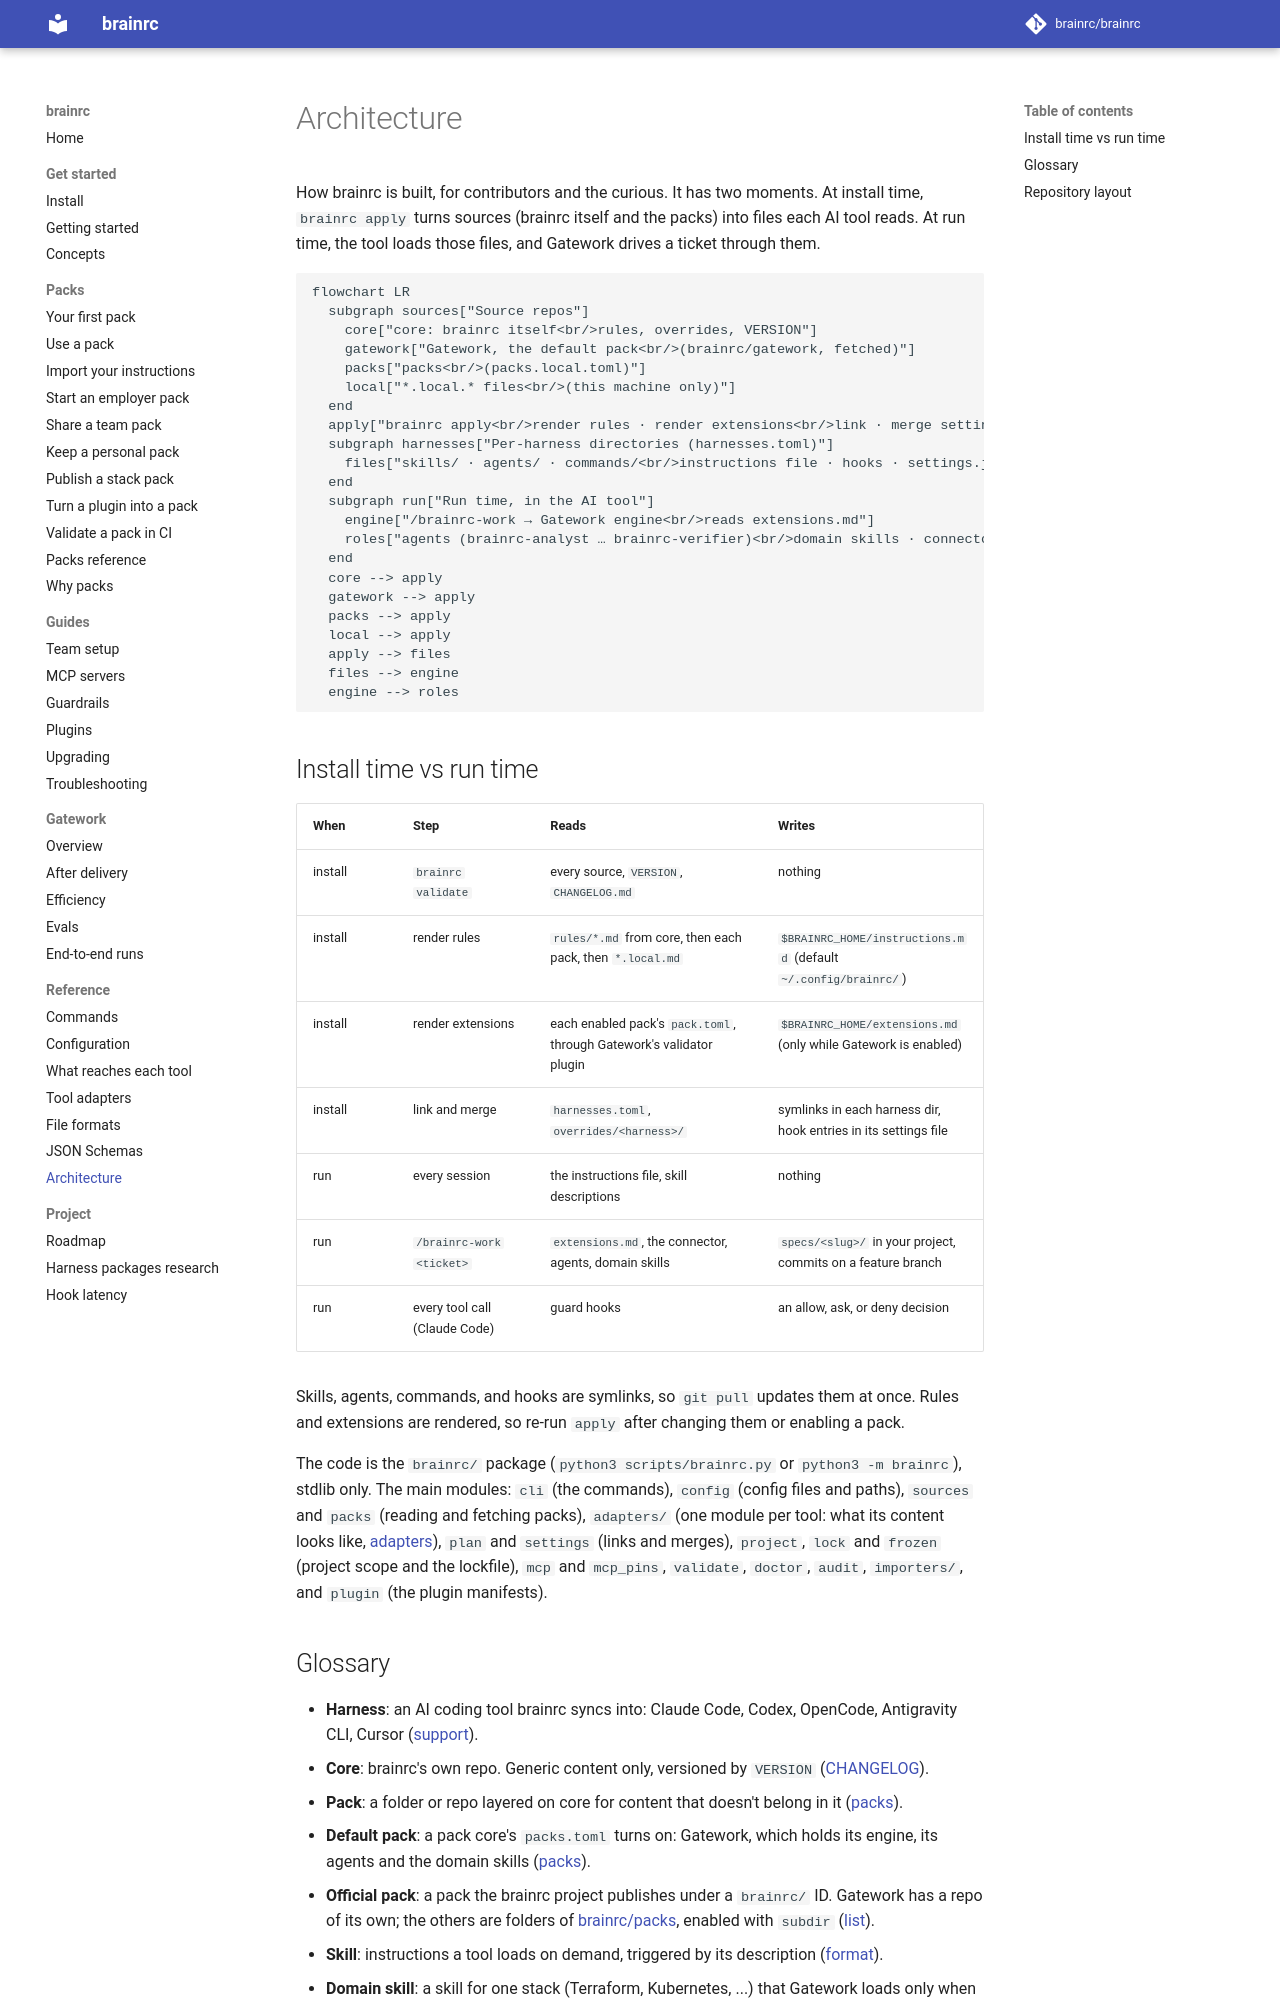

repository: brainrc/brainrc · page: 0.8/architecture/index.html · generator: mkdocs

# Architecture

How brainrc is built, for contributors and the curious. It has two moments. At install time,
`brainrc apply` turns sources (brainrc itself and the packs) into files each AI tool reads. At run
time, the tool loads those files, and Gatework drives a ticket through them.

```mermaid
flowchart LR
  subgraph sources["Source repos"]
    core["core: brainrc itself<br/>rules, overrides, VERSION"]
    gatework["Gatework, the default pack<br/>(brainrc/gatework, fetched)"]
    packs["packs<br/>(packs.local.toml)"]
    local["*.local.* files<br/>(this machine only)"]
  end
  apply["brainrc apply<br/>render rules · render extensions<br/>link · merge settings"]
  subgraph harnesses["Per-harness directories (harnesses.toml)"]
    files["skills/ · agents/ · commands/<br/>instructions file · hooks · settings.json"]
  end
  subgraph run["Run time, in the AI tool"]
    engine["/brainrc-work → Gatework engine<br/>reads extensions.md"]
    roles["agents (brainrc-analyst … brainrc-verifier)<br/>domain skills · connector"]
  end
  core --> apply
  gatework --> apply
  packs --> apply
  local --> apply
  apply --> files
  files --> engine
  engine --> roles
```

## Install time vs run time

| When | Step | Reads | Writes |
|---|---|---|---|
| install | `brainrc validate` | every source, `VERSION`, `CHANGELOG.md` | nothing |
| install | render rules | `rules/*.md` from core, then each pack, then `*.local.md` | `$BRAINRC_HOME/instructions.md` (default `~/.config/brainrc/`) |
| install | render extensions | each enabled pack's `pack.toml`, through Gatework's validator plugin | `$BRAINRC_HOME/extensions.md` (only while Gatework is enabled) |
| install | link and merge | `harnesses.toml`, `overrides/<harness>/` | symlinks in each harness dir, hook entries in its settings file |
| run | every session | the instructions file, skill descriptions | nothing |
| run | `/brainrc-work <ticket>` | `extensions.md`, the connector, agents, domain skills | `specs/<slug>/` in your project, commits on a feature branch |
| run | every tool call (Claude Code) | guard hooks | an allow, ask, or deny decision |

Skills, agents, commands, and hooks are symlinks, so `git pull` updates them at once. Rules and
extensions are rendered, so re-run `apply` after changing them or enabling a pack.

The code is the `brainrc/` package (`python3 scripts/brainrc.py` or `python3 -m brainrc`), stdlib
only. The main modules: `cli` (the commands), `config` (config files and paths), `sources` and
`packs` (reading and fetching packs), `adapters/` (one module per tool: what its content looks
like, [adapters](adapters.md)), `plan` and `settings` (links and merges), `project`, `lock`
and `frozen` (project scope and the lockfile), `mcp` and `mcp_pins`, `validate`, `doctor`,
`audit`, `importers/`, and `plugin` (the plugin manifests).
